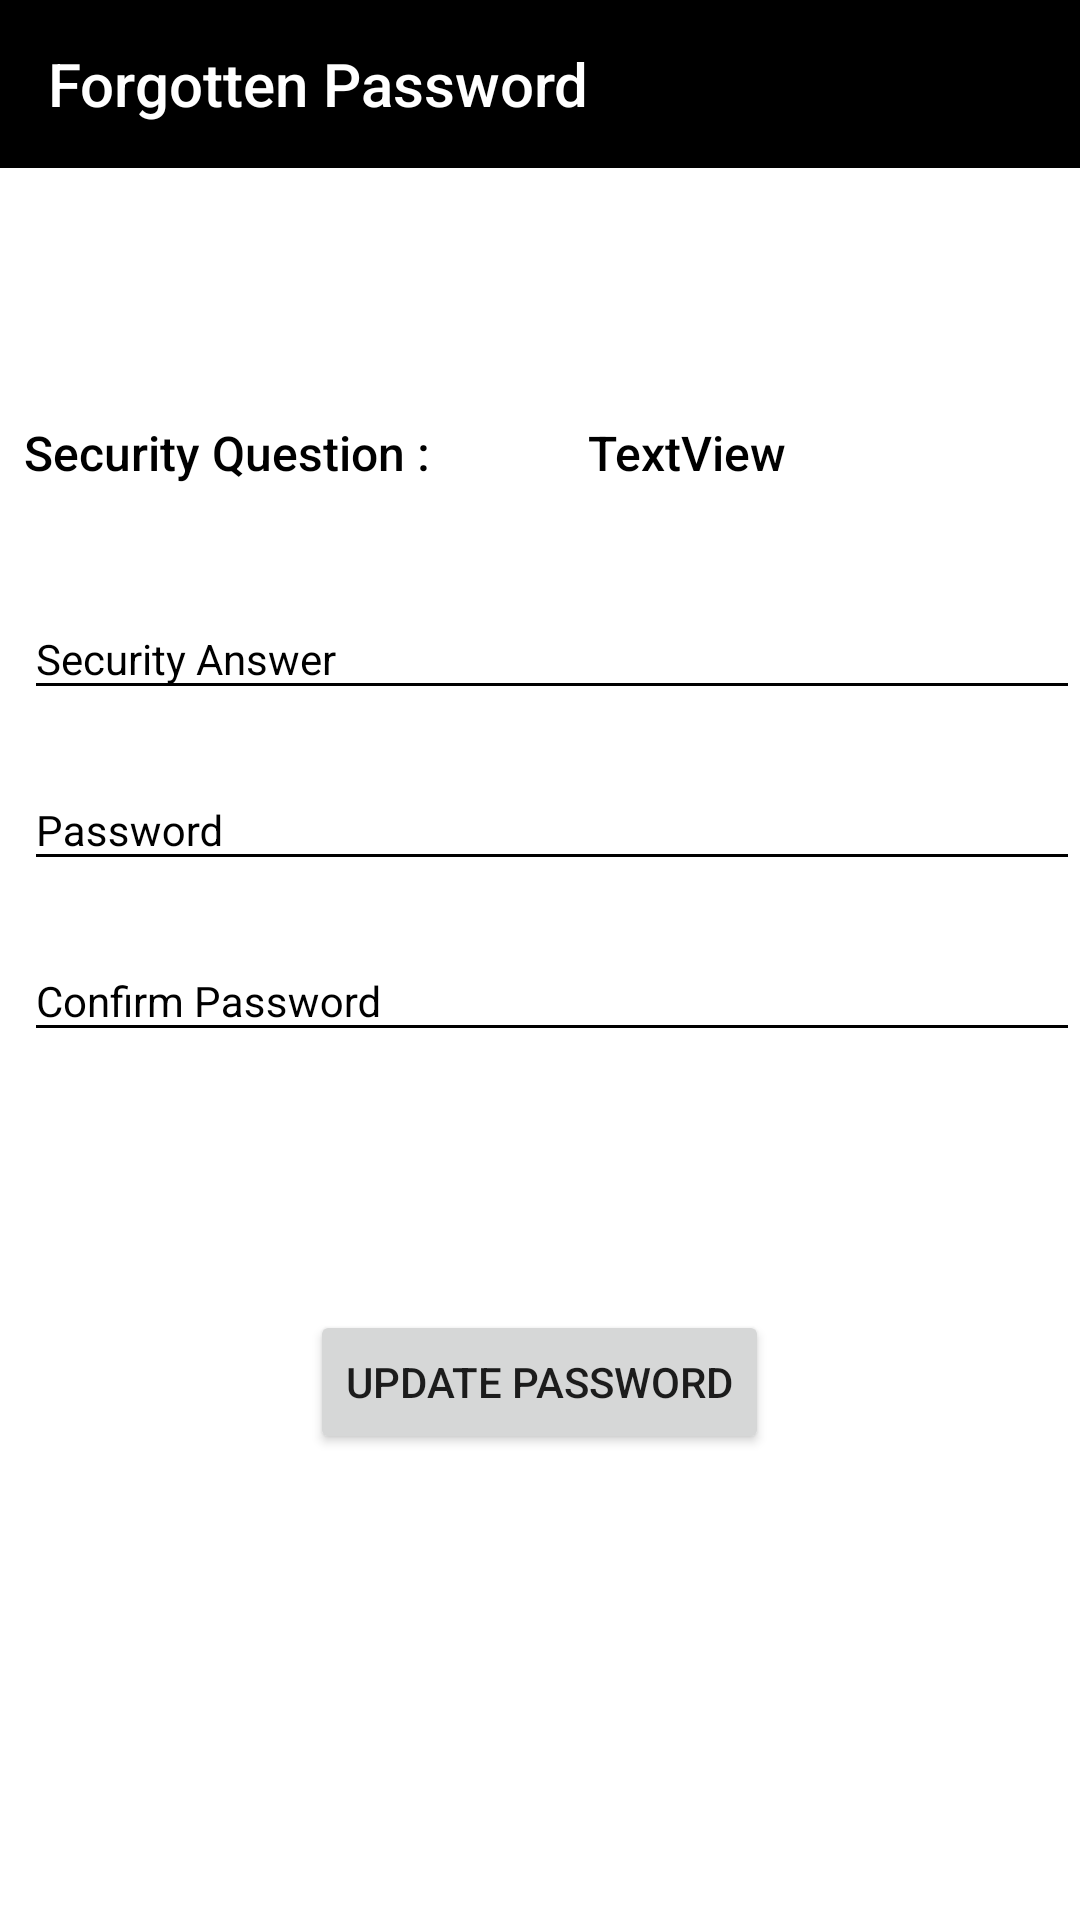

Produce the Android XML layout that renders to this screen, including the resource entries it uses.
<!-- AndroidManifest.xml: application theme AppTheme -->
<!-- res/layout/activity_forgetpass.xml -->
<?xml version="1.0" encoding="utf-8"?>
<RelativeLayout xmlns:android="http://schemas.android.com/apk/res/android"
    xmlns:app="http://schemas.android.com/apk/res-auto"
    android:id="@+id/main_frame"
    android:layout_width="match_parent"
    android:layout_height="match_parent"
    android:background="@android:color/white">
    <android.support.design.widget.AppBarLayout
        android:id="@+id/AppBar"
        android:layout_width="match_parent"
        android:layout_height="wrap_content"
        android:background="@android:color/black"
        android:theme="@style/AppTheme.AppBarOverlay"
        app:elevation="0dp">

        <android.support.v7.widget.Toolbar
            android:id="@+id/toolbar"
            android:layout_width="match_parent"
            android:layout_height="?attr/actionBarSize"
            android:background="@android:color/black"
            app:popupTheme="@style/AppTheme.PopupOverlay"
            app:title="Forgotten Password" />

    </android.support.design.widget.AppBarLayout>


    <TextView
        android:id="@+id/security_Question"
        android:layout_width="wrap_content"
        android:layout_height="wrap_content"
        android:layout_alignEnd="@+id/Cpasswordlayout"
        android:layout_alignParentTop="true"
        android:layout_alignRight="@+id/Cpasswordlayout"
        android:layout_marginTop="132dp"
        android:fontFamily="sans-serif-medium"
        android:paddingBottom="8dp"
        android:paddingLeft="8dp"
        android:paddingRight="98dp"
        android:paddingTop="8dp"
        android:text="TextView"
        android:textColor="@android:color/black"
        android:textSize="16sp" />

    <TextView
        android:id="@+id/textView3"
        android:layout_width="wrap_content"
        android:layout_height="wrap_content"
        android:layout_alignEnd="@+id/Cpasswordlayout"
        android:layout_alignParentLeft="true"
        android:layout_alignParentStart="true"
        android:layout_alignParentTop="true"
        android:layout_alignRight="@+id/Cpasswordlayout"
        android:layout_marginTop="132dp"
        android:fontFamily="sans-serif-medium"
        android:paddingBottom="8dp"
        android:paddingLeft="8dp"
        android:paddingRight="8dp"
        android:paddingTop="8dp"
        android:text="Security Question :"
        android:textColor="@android:color/black"
        android:textSize="16sp" />

    <android.support.design.widget.TextInputLayout
        android:id="@+id/securityanslayout"
        android:layout_width="match_parent"
        android:layout_height="wrap_content"
        android:layout_below="@id/security_Question"
        android:layout_marginTop="20dp"
        android:paddingLeft="8dp"
        app:theme="@style/TextLabel">

        <EditText
            android:id="@+id/security_Answer"
            android:layout_width="match_parent"
            android:layout_height="wrap_content"
            android:layout_marginTop="30dp"
            android:ems="10"
            android:hint="Security Answer"
            android:inputType="text" />
    </android.support.design.widget.TextInputLayout>

    <android.support.design.widget.TextInputLayout
        android:id="@+id/fPasswordLayout"
        android:layout_width="match_parent"
        android:layout_height="wrap_content"
        android:layout_below="@id/securityanslayout"
        android:layout_marginTop="10dp"
        android:paddingLeft="8dp"
        app:theme="@style/TextLabel">

        <EditText
            android:id="@+id/pass"
            android:layout_width="match_parent"
            android:layout_height="wrap_content"
            android:layout_marginTop="20dp"
            android:ems="10"

            android:hint="Password"
            android:inputType="textPassword" />
    </android.support.design.widget.TextInputLayout>

    <android.support.design.widget.TextInputLayout
        android:id="@+id/Cpasswordlayout"
        android:layout_width="match_parent"
        android:layout_height="wrap_content"
        android:layout_below="@id/fPasswordLayout"
        android:layout_marginTop="10dp"
        android:paddingLeft="8dp"
        app:theme="@style/TextLabel">

        <EditText
            android:id="@+id/cpass"
            android:layout_width="match_parent"
            android:layout_height="wrap_content"
            android:layout_marginTop="20dp"
            android:ems="10"
            android:hint="Confirm Password"
            android:inputType="textPassword" />


    </android.support.design.widget.TextInputLayout>

    <Button
        android:id="@+id/update"
        android:layout_width="wrap_content"
        android:layout_height="wrap_content"
        android:layout_below="@+id/Cpasswordlayout"
        android:layout_centerHorizontal="true"
        android:layout_marginTop="86dp"
        android:text="Update Password" />


</RelativeLayout>
<!-- resources referenced by this layout -->
<resources>
  <style name="AppTheme.AppBarOverlay" parent="ThemeOverlay.AppCompat.Dark.ActionBar" />
  <style name="AppTheme.PopupOverlay" parent="ThemeOverlay.AppCompat.Light" />
  <style name="TextLabel" parent="TextAppearance.AppCompat">
          
          <item name="android:textColorHint">@android:color/black</item>
          
          <item name="colorAccent">@android:color/black</item>
          <item name="colorControlNormal">@android:color/black</item>
          <item name="android:textColorHighlight">@android:color/black</item>
          <item name="android:textColorLink">@android:color/black</item>
          <item name="colorControlActivated">@android:color/black</item>
      </style>
  <style name="AppTheme" parent="Theme.AppCompat.Light.NoActionBar">
          
          <item name="colorPrimary">@color/colorPrimary</item>
          <item name="colorPrimaryDark">@color/colorPrimaryDark</item>
          <item name="colorAccent">@color/colorAccent</item>
      </style>
  <!-- not gathered from this repository: default colours our renderer supplied (Android Studio template values) -->
  <color name="colorPrimary">#FF6200EE</color>
  <color name="colorPrimaryDark">#FF3700B3</color>
  <color name="colorAccent">#FF03DAC5</color>
</resources>
